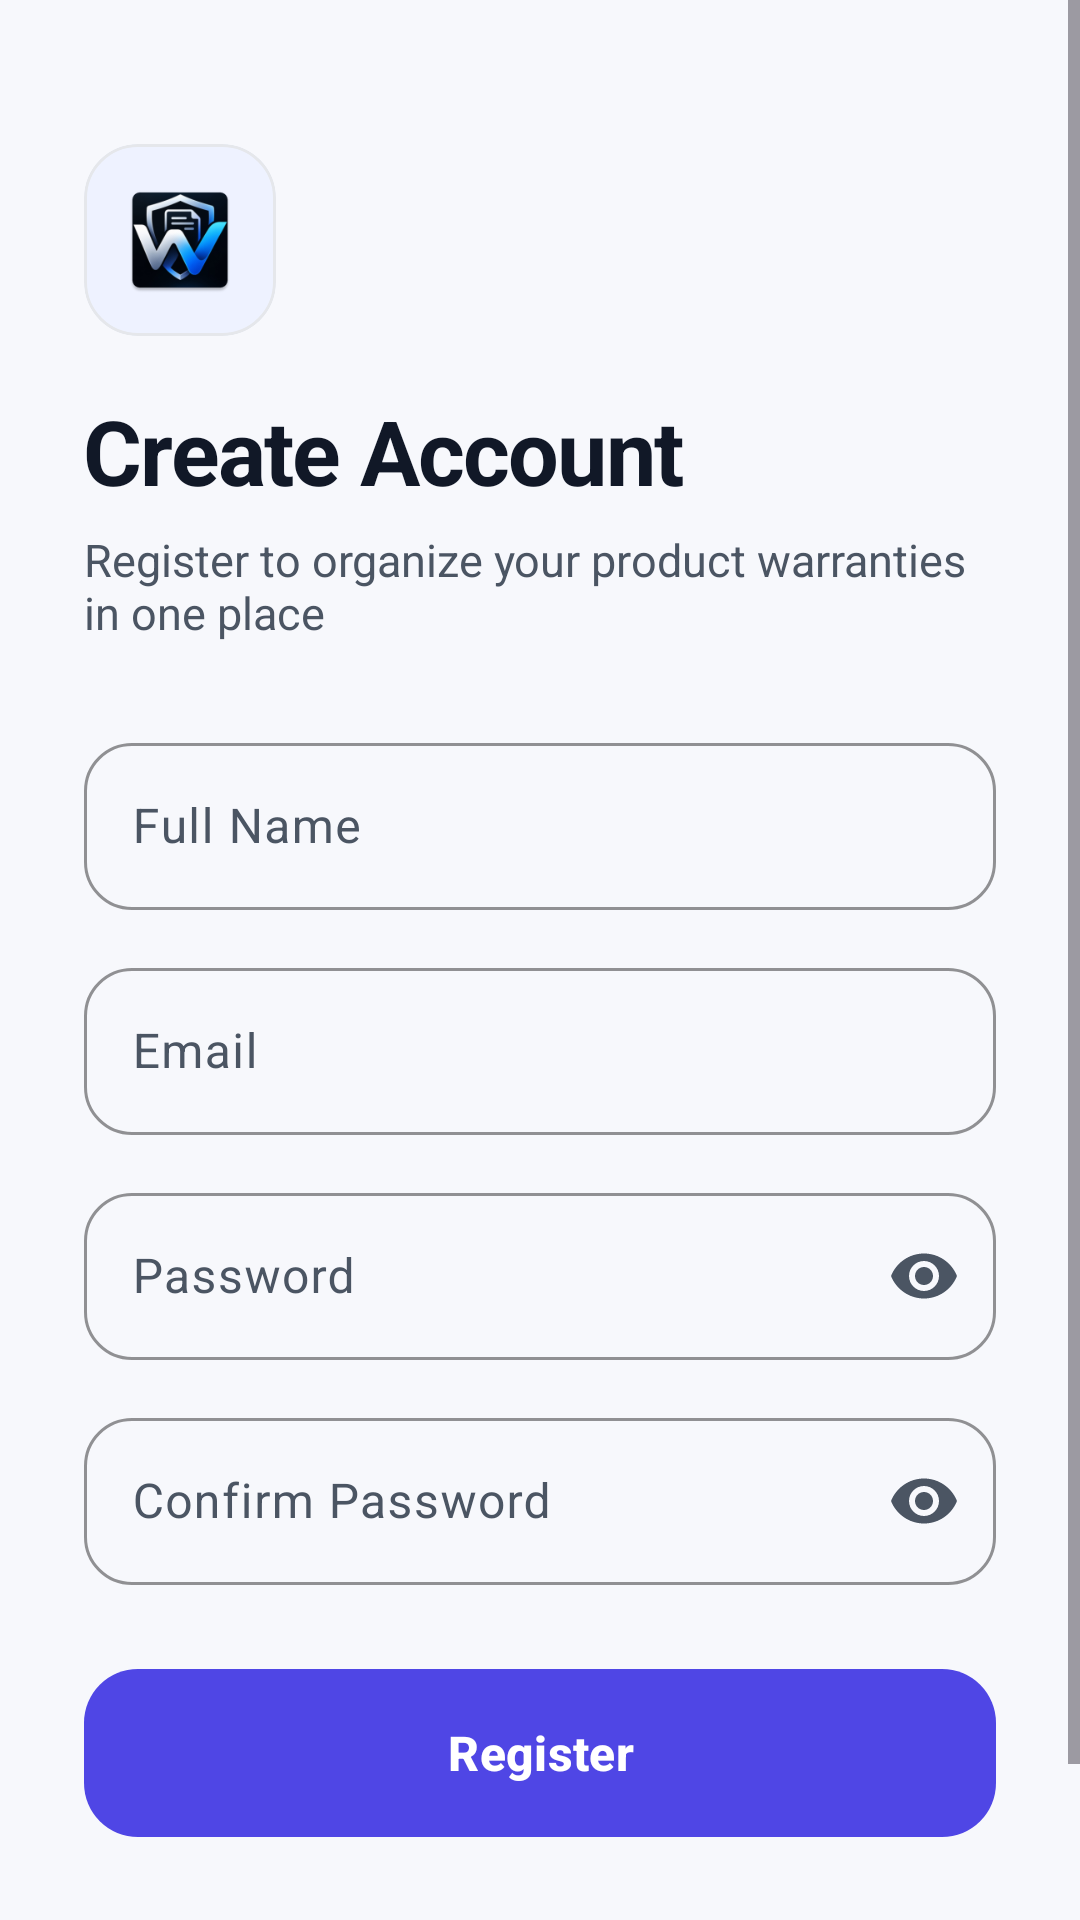

Android layout source for this screen:
<!-- AndroidManifest.xml: application theme Theme.WarrantyVault -->
<!-- res/layout/activity_register.xml -->
<?xml version="1.0" encoding="utf-8"?>
<ScrollView xmlns:android="http://schemas.android.com/apk/res/android"
    xmlns:app="http://schemas.android.com/apk/res-auto"
    android:id="@+id/registerScroll"
    android:layout_width="match_parent"
    android:layout_height="match_parent"
    android:fillViewport="true"
    android:fadingEdgeLength="24dp"
    android:requiresFadingEdge="vertical"
    android:background="@color/background_light">

    <androidx.constraintlayout.widget.ConstraintLayout
        android:id="@+id/registerRoot"
        android:layout_width="match_parent"
        android:layout_height="wrap_content"
        android:padding="28dp">

        <com.google.android.material.card.MaterialCardView
            android:id="@+id/cardLogoHeader"
            android:layout_width="64dp"
            android:layout_height="64dp"
            android:layout_marginTop="20dp"
            app:cardCornerRadius="18dp"
            app:cardElevation="0dp"
            app:strokeWidth="1dp"
            app:strokeColor="@color/divider_outline"
            app:cardBackgroundColor="@color/primary_container"
            app:layout_constraintStart_toStartOf="parent"
            app:layout_constraintTop_toTopOf="parent">

            <ImageView
                android:layout_width="match_parent"
                android:layout_height="match_parent"
                android:padding="12dp"
                android:contentDescription="@string/app_name"
                android:src="@mipmap/ic_launcher" />
        </com.google.android.material.card.MaterialCardView>

        <TextView
            android:id="@+id/tvTitle"
            android:layout_width="wrap_content"
            android:layout_height="wrap_content"
            android:layout_marginTop="18dp"
            android:text="Create Account"
            android:textColor="@color/text_primary"
            android:textSize="30sp"
            android:textStyle="bold"
            android:letterSpacing="-0.02"
            app:layout_constraintStart_toStartOf="parent"
            app:layout_constraintTop_toBottomOf="@+id/cardLogoHeader" />

        <TextView
            android:id="@+id/tvSubtitle"
            android:layout_width="0dp"
            android:layout_height="wrap_content"
            android:layout_marginTop="6dp"
            android:text="Register to organize your product warranties in one place"
            android:textColor="@color/text_secondary"
            android:textSize="15sp"
            app:layout_constraintEnd_toEndOf="parent"
            app:layout_constraintStart_toStartOf="parent"
            app:layout_constraintTop_toBottomOf="@+id/tvTitle" />

        <com.google.android.material.textfield.TextInputLayout
            android:id="@+id/tilFullName"
            style="@style/Widget.WarrantyVault.TextInputLayout"
            android:layout_width="0dp"
            android:layout_height="wrap_content"
            android:layout_marginTop="28dp"
            android:hint="@string/full_name"
            app:layout_constraintEnd_toEndOf="parent"
            app:layout_constraintStart_toStartOf="parent"
            app:layout_constraintTop_toBottomOf="@+id/tvSubtitle">

            <com.google.android.material.textfield.TextInputEditText
                android:id="@+id/etFullName"
                android:layout_width="match_parent"
                android:layout_height="wrap_content"
                android:inputType="textPersonName"
                android:textColor="@color/text_primary"
                android:maxLines="1" />
        </com.google.android.material.textfield.TextInputLayout>

        <com.google.android.material.textfield.TextInputLayout
            android:id="@+id/tilEmail"
            style="@style/Widget.WarrantyVault.TextInputLayout"
            android:layout_width="0dp"
            android:layout_height="wrap_content"
            android:layout_marginTop="14dp"
            android:hint="@string/email"
            app:layout_constraintEnd_toEndOf="parent"
            app:layout_constraintStart_toStartOf="parent"
            app:layout_constraintTop_toBottomOf="@+id/tilFullName">

            <com.google.android.material.textfield.TextInputEditText
                android:id="@+id/etEmail"
                android:layout_width="match_parent"
                android:layout_height="wrap_content"
                android:inputType="textEmailAddress"
                android:textColor="@color/text_primary"
                android:maxLines="1" />
        </com.google.android.material.textfield.TextInputLayout>

        <com.google.android.material.textfield.TextInputLayout
            android:id="@+id/tilPassword"
            style="@style/Widget.WarrantyVault.TextInputLayout"
            android:layout_width="0dp"
            android:layout_height="wrap_content"
            android:layout_marginTop="14dp"
            android:hint="@string/password"
            app:endIconMode="password_toggle"
            app:layout_constraintEnd_toEndOf="parent"
            app:layout_constraintStart_toStartOf="parent"
            app:layout_constraintTop_toBottomOf="@+id/tilEmail">

            <com.google.android.material.textfield.TextInputEditText
                android:id="@+id/etPassword"
                android:layout_width="match_parent"
                android:layout_height="wrap_content"
                android:inputType="textPassword"
                android:textColor="@color/text_primary"
                android:maxLines="1" />
        </com.google.android.material.textfield.TextInputLayout>

        <com.google.android.material.textfield.TextInputLayout
            android:id="@+id/tilConfirmPassword"
            style="@style/Widget.WarrantyVault.TextInputLayout"
            android:layout_width="0dp"
            android:layout_height="wrap_content"
            android:layout_marginTop="14dp"
            android:hint="@string/confirm_password"
            app:endIconMode="password_toggle"
            app:layout_constraintEnd_toEndOf="parent"
            app:layout_constraintStart_toStartOf="parent"
            app:layout_constraintTop_toBottomOf="@+id/tilPassword">

            <com.google.android.material.textfield.TextInputEditText
                android:id="@+id/etConfirmPassword"
                android:layout_width="match_parent"
                android:layout_height="wrap_content"
                android:inputType="textPassword"
                android:textColor="@color/text_primary"
                android:maxLines="1" />
        </com.google.android.material.textfield.TextInputLayout>

        <com.google.android.material.button.MaterialButton
            android:id="@+id/btnRegister"
            style="@style/Widget.WarrantyVault.Button.Primary"
            android:layout_width="0dp"
            android:layout_height="56dp"
            android:layout_marginTop="28dp"
            android:text="@string/register"
            app:layout_constraintEnd_toEndOf="parent"
            app:layout_constraintStart_toStartOf="parent"
            app:layout_constraintTop_toBottomOf="@+id/tilConfirmPassword" />

        <ProgressBar
            android:id="@+id/progressBar"
            android:layout_width="28dp"
            android:layout_height="28dp"
            android:elevation="4dp"
            android:indeterminateTint="@color/white"
            android:visibility="gone"
            app:layout_constraintBottom_toBottomOf="@+id/btnRegister"
            app:layout_constraintEnd_toEndOf="@+id/btnRegister"
            app:layout_constraintStart_toStartOf="@+id/btnRegister"
            app:layout_constraintTop_toTopOf="@+id/btnRegister" />

        <TextView
            android:id="@+id/tvLoginRedirect"
            android:layout_width="wrap_content"
            android:layout_height="wrap_content"
            android:layout_marginTop="20dp"
            android:padding="8dp"
            android:text="@string/already_have_account"
            android:textColor="@color/primary"
            android:textSize="15sp"
            android:textStyle="bold"
            app:layout_constraintEnd_toEndOf="parent"
            app:layout_constraintStart_toStartOf="parent"
            app:layout_constraintTop_toBottomOf="@+id/btnRegister" />

    </androidx.constraintlayout.widget.ConstraintLayout>
</ScrollView>
<!-- resources referenced by this layout -->
<resources>
  <color name="background_light">#F7F8FC</color>
  <color name="divider_outline">#E5E7EB</color>
  <color name="primary">#4F46E5</color>
  <color name="primary_container">#EEF2FF</color>
  <color name="text_primary">#111827</color>
  <color name="text_secondary">#4B5563</color>
  <color name="white">#FFFFFFFF</color>
  <!-- mipmap ic_launcher: webp bitmap (mipmap-hdpi, 4866 bytes) -->
  <string name="already_have_account">Already have an account? Login</string>
  <string name="app_name">WarrantyVault</string>
  <string name="confirm_password">Confirm Password</string>
  <string name="email">Email</string>
  <string name="full_name">Full Name</string>
  <string name="password">Password</string>
  <string name="register">Register</string>
  <style name="Widget.WarrantyVault.Button.Primary" parent="Widget.Material3.Button">
          <item name="cornerRadius">18dp</item>
          <item name="android:insetTop">0dp</item>
          <item name="android:insetBottom">0dp</item>
          <item name="android:textSize">16sp</item>
          <item name="android:textStyle">bold</item>
      </style>
  <style name="Widget.WarrantyVault.TextInputLayout" parent="Widget.Material3.TextInputLayout.OutlinedBox">
          <item name="boxCornerRadiusTopStart">16dp</item>
          <item name="boxCornerRadiusTopEnd">16dp</item>
          <item name="boxCornerRadiusBottomStart">16dp</item>
          <item name="boxCornerRadiusBottomEnd">16dp</item>
          <item name="boxStrokeColor">@color/primary</item>
          <item name="boxStrokeWidth">1dp</item>
          <item name="boxStrokeWidthFocused">2dp</item>
          <item name="hintTextColor">@color/primary</item>
      </style>
  <style name="Theme.WarrantyVault" parent="Base.Theme.WarrantyVault" />
  <style name="Base.Theme.WarrantyVault" parent="Theme.Material3.DayNight.NoActionBar">
          
          <item name="colorPrimary">@color/primary</item>
          <item name="colorPrimaryVariant">@color/primary_variant</item>
          <item name="colorPrimaryContainer">@color/primary_container</item>
          <item name="colorOnPrimaryContainer">@color/on_primary_container</item>
          <item name="colorSecondary">@color/secondary</item>
          <item name="colorSecondaryContainer">@color/secondary_container</item>
          <item name="colorOnSecondaryContainer">@color/on_secondary_container</item>
  
          <item name="android:colorBackground">@color/background_light</item>
          <item name="colorSurface">@color/card_bg</item>
          <item name="colorSurfaceVariant">@color/background_light</item>
          <item name="colorOnSurface">@color/text_primary</item>
          <item name="colorOnSurfaceVariant">@color/text_secondary</item>
          <item name="colorOutline">@color/divider_outline</item>
  
          <item name="android:statusBarColor">@color/background_light</item>
          <item name="android:windowLightStatusBar">true</item>
          <item name="android:navigationBarColor">@color/background_light</item>
          <item name="android:windowLightNavigationBar" tools:targetApi="27">true</item>
      </style>
  <color name="primary_variant">#4338CA</color>
  <color name="on_primary_container">#3730A3</color>
  <color name="secondary">#0284C7</color>
  <color name="secondary_container">#E0F2FE</color>
  <color name="on_secondary_container">#0369A1</color>
  <color name="card_bg">#FFFFFF</color>
</resources>
